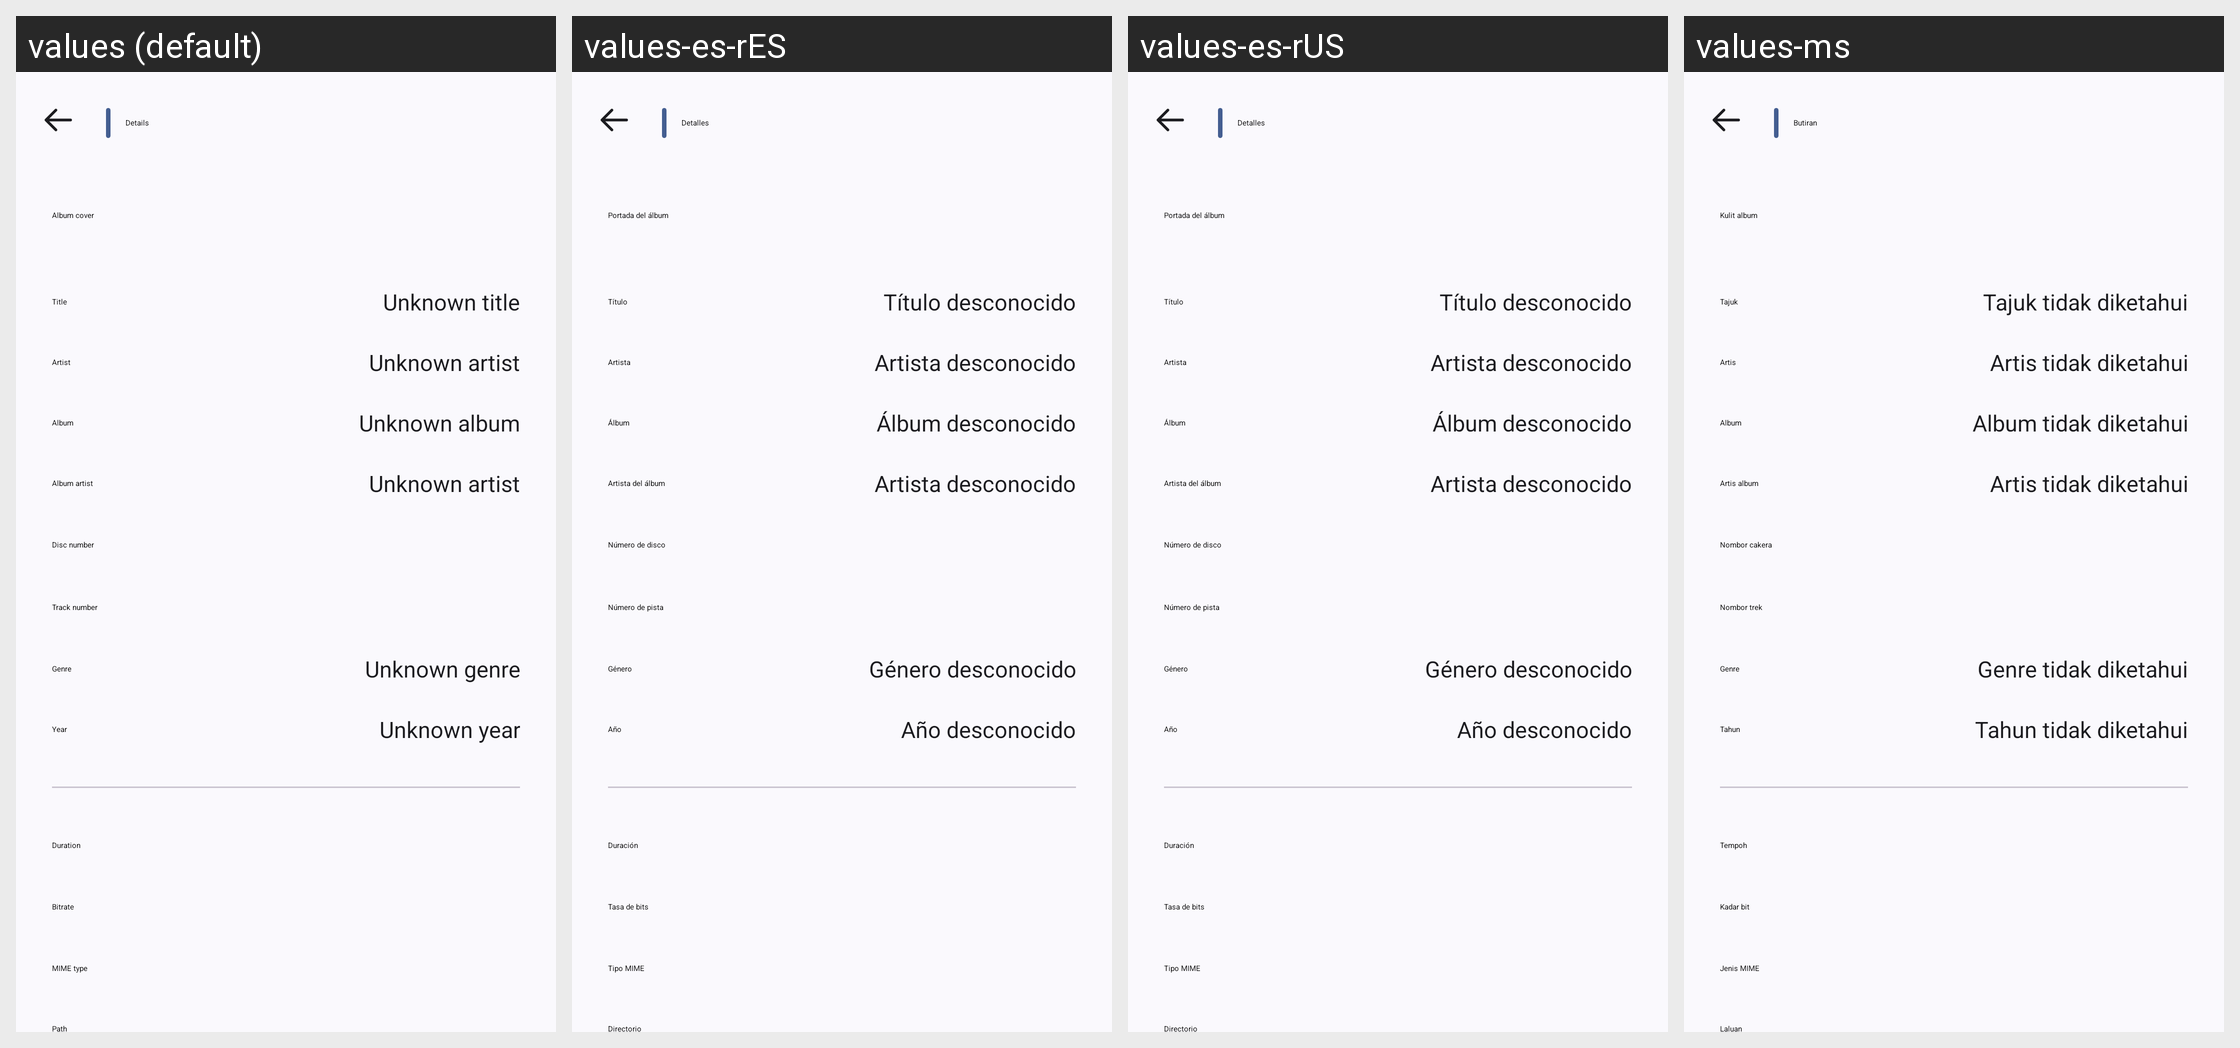

This grid shows one Android layout under several languages. Give, for every string resource on the screen, its name, the default text and each shown locale's text.
Android screen res/layout/fragment_info_song.xml rendered under 4 locales, left to right: values (default), values-es-rES, values-es-rUS, values-ms. Device: Nexus 5 (rendered at 1080×1920; each locale shown at half size, 540×960, under a caption strip naming it); theme Theme.MusicDownloader.
Other locales in the repository, not shown: values-ar, values-bn, values-ca, values-cs, values-de, values-es, values-et, values-fa, values-fr-rCA, values-fr-rFR, values-gl, values-hi, values-hr, values-hu, values-in, values-ja, values-ko, values-mn, values-pl, values-pt, values-pt-rBR, values-pt-rPT, values-ru, values-ta, values-th, values-uk, values-vi, values-zh-rCN, values-zh-rTW.
Strings drawn on this screen, with the default value and each locale's value (text and hints the layout hard-codes, and strings that could not be matched under every locale, appear in the picture but are not listed):

details
  values: Details
  values-es-rES: Detalles
  values-es-rUS: Detalles
  values-ms: Butiran

dialog_title
  values: Title
  values-es-rES: Título
  values-es-rUS: Título
  values-ms: Tajuk

unknown_title
  values: Unknown title
  values-es-rES: Título desconocido
  values-es-rUS: Título desconocido
  values-ms: Tajuk tidak diketahui

dialog_artist
  values: Artist
  values-es-rES: Artista
  values-es-rUS: Artista
  values-ms: Artis

unknown_artist
  values: Unknown artist
  values-es-rES: Artista desconocido
  values-es-rUS: Artista desconocido
  values-ms: Artis tidak diketahui

dialog_album
  values: Album
  values-es-rES: Álbum
  values-es-rUS: Álbum
  values-ms: Album

unknown_album
  values: Unknown album
  values-es-rES: Álbum desconocido
  values-es-rUS: Álbum desconocido
  values-ms: Album tidak diketahui

dialog_album_artist
  values: Album artist
  values-es-rES: Artista del álbum
  values-es-rUS: Artista del álbum
  values-ms: Artis album

dialog_disc_number
  values: Disc number
  values-es-rES: Número de disco
  values-es-rUS: Número de disco
  values-ms: Nombor cakera

dialog_track_number
  values: Track number
  values-es-rES: Número de pista
  values-es-rUS: Número de pista
  values-ms: Nombor trek

dialog_genre
  values: Genre
  values-es-rES: Género
  values-es-rUS: Género
  values-ms: Genre

unknown_genre
  values: Unknown genre
  values-es-rES: Género desconocido
  values-es-rUS: Género desconocido
  values-ms: Genre tidak diketahui

dialog_year
  values: Year
  values-es-rES: Año
  values-es-rUS: Año
  values-ms: Tahun

unknown_year
  values: Unknown year
  values-es-rES: Año desconocido
  values-es-rUS: Año desconocido
  values-ms: Tahun tidak diketahui

dialog_duration
  values: Duration
  values-es-rES: Duración
  values-es-rUS: Duración
  values-ms: Tempoh

dialog_bitrate
  values: Bitrate
  values-es-rES: Tasa de bits
  values-es-rUS: Tasa de bits
  values-ms: Kadar bit

dialog_mime
  values: MIME type
  values-es-rES: Tipo MIME
  values-es-rUS: Tipo MIME
  values-ms: Jenis MIME
